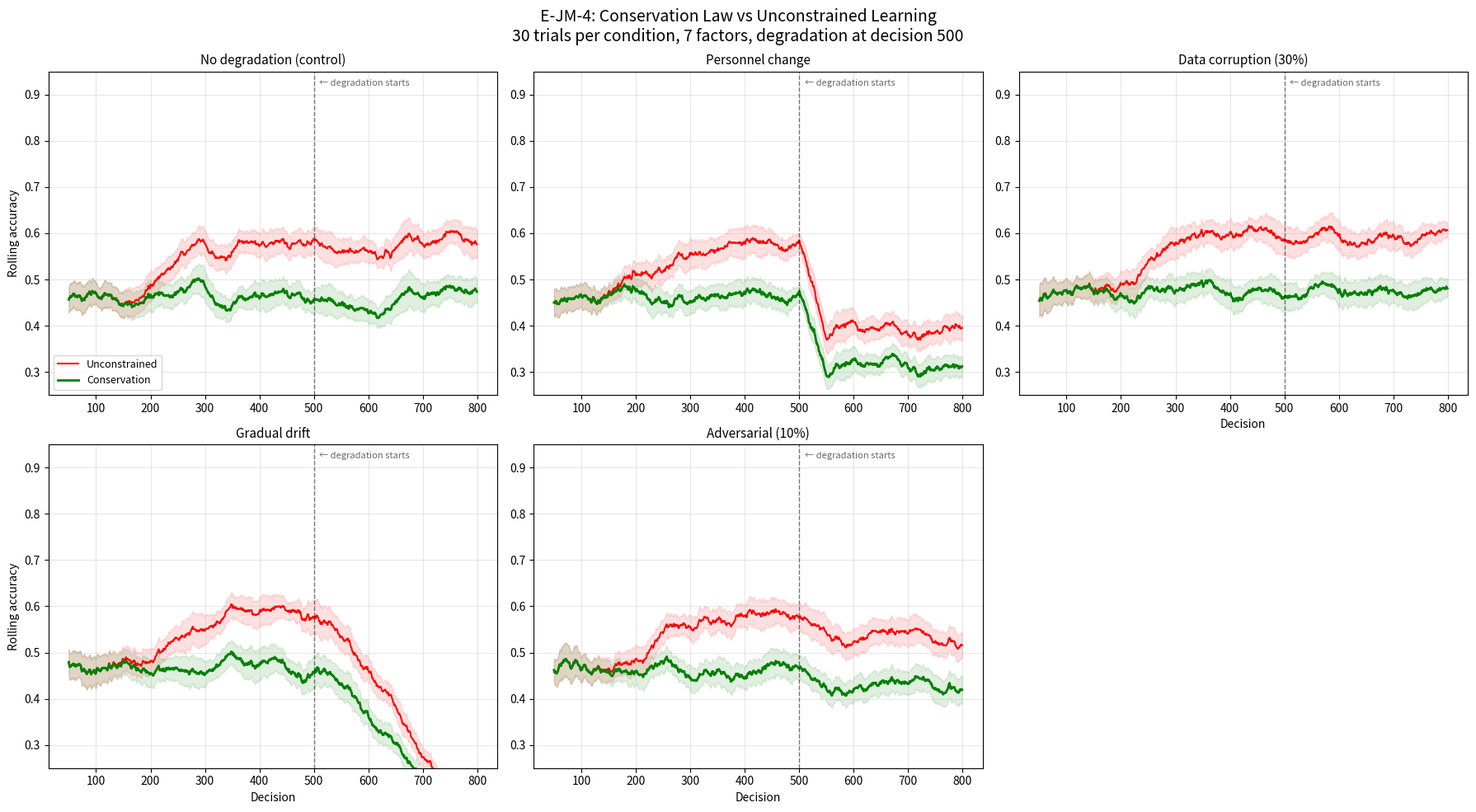
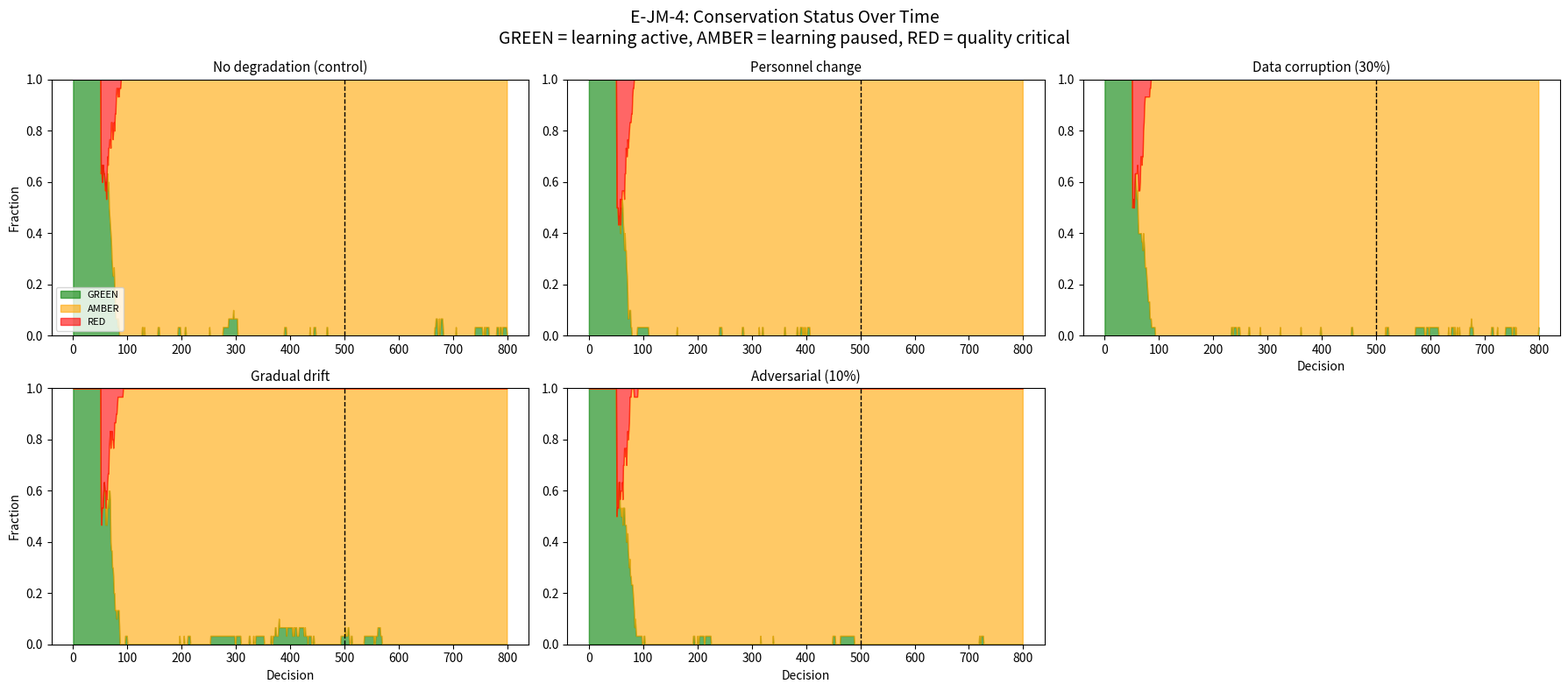
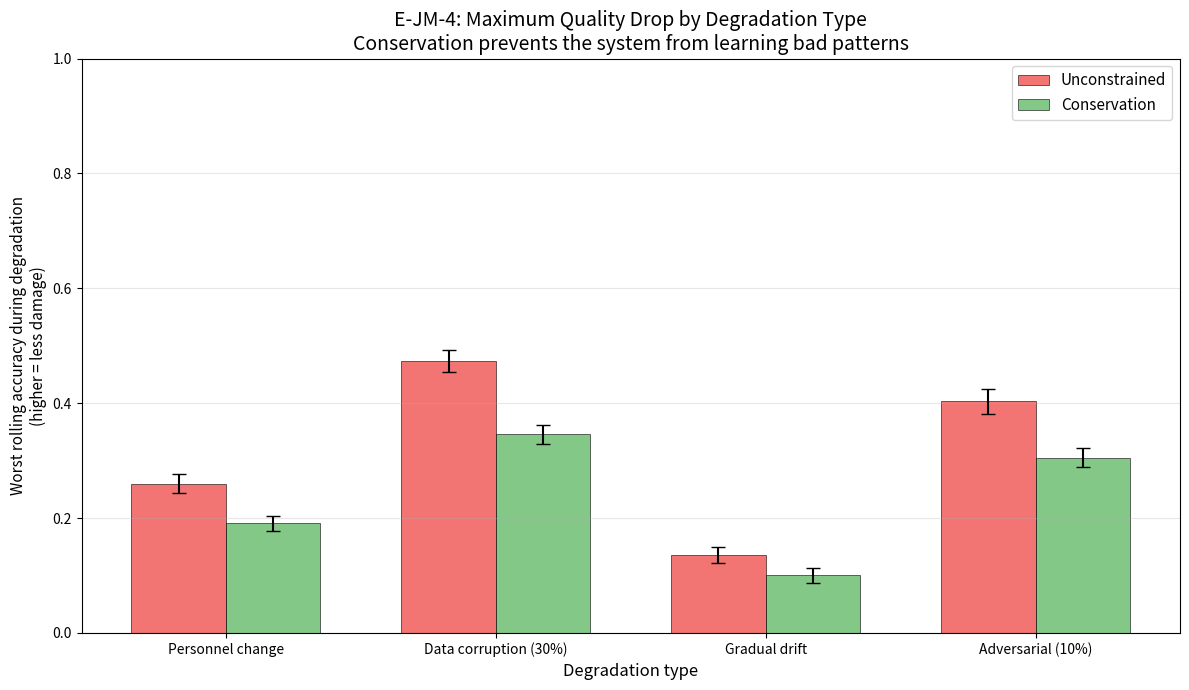
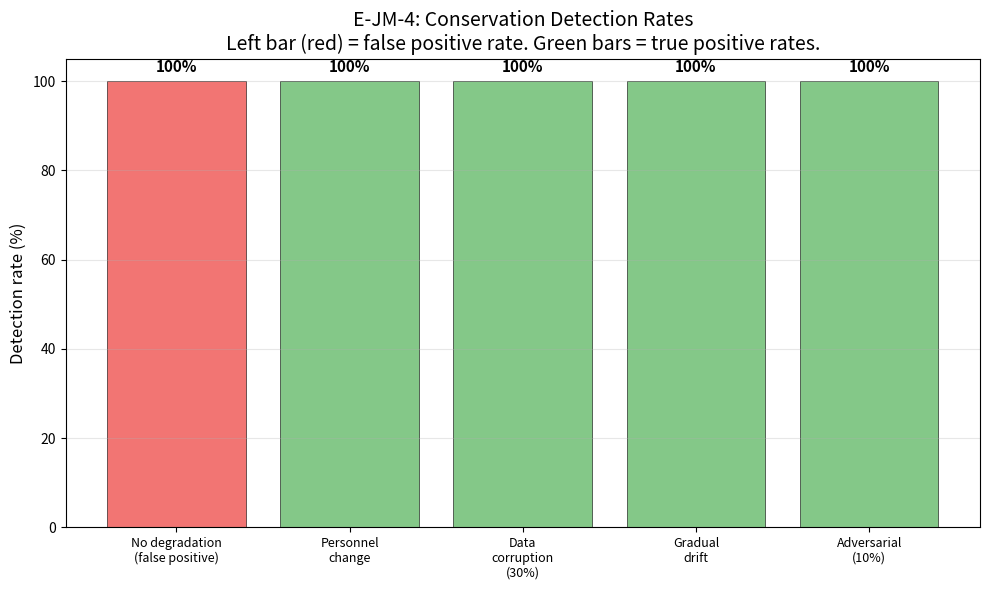

Python code for these plots, in order:
#!/usr/bin/env python3
"""
E-JM-4: Conservation Law vs Unconstrained Learning
=====================================================
Tests whether the conservation law prevents quality degradation
that unconstrained learning misses.

Design:
  - Two identical systems process the same decision stream
  - At decision 500: inject quality degradation (personnel change,
    data corruption, or adversarial drift)
  - System A: conservation law active (α·q·V ≥ θ_min)
  - System B: no conservation (learns from everything)
  - Measure: quality trajectory, degradation depth, recovery time

Degradation types (tested separately):
  1. Personnel change — new decision-maker with lower accuracy
  2. Data corruption — 30% of factor observations become noise
  3. Gradual drift — decision quality degrades 0.5%/decision
  4. Adversarial — 10% of decisions are systematically wrong

Anti-confirmation-bias:
  - Includes "no degradation" control (degradation_strength=0)
  - Multiple degradation strengths
  - Reports cases where conservation is OVER-cautious (pauses when it shouldn't)
  - Full distributions, not just means
"""

import numpy as np
import matplotlib
matplotlib.use('Agg')
import matplotlib.pyplot as plt
from pathlib import Path
import json

# ═══════════════════════════════════════════════════════════
# Configuration
# ═══════════════════════════════════════════════════════════

N_FACTORS = 7
N_CATEGORIES = 5
N_ACTIONS = 4
N_DECISIONS_HEALTHY = 500
N_DECISIONS_DEGRADED = 300
N_TRIALS = 30
Q_WINDOW = 50
ETA_CONFIRM = 0.05
ETA_OVERRIDE = 0.01
SEED_BASE = 42
OUTPUT_DIR = Path("results/e_jm_4")
OUTPUT_DIR.mkdir(parents=True, exist_ok=True)

# Conservation parameters
ALPHA_THRESHOLD = 0.40  # category coverage threshold
Q_THRESHOLD = 0.65      # quality threshold for AMBER


# ═══════════════════════════════════════════════════════════
# Degradation models
# ═══════════════════════════════════════════════════════════

def no_degradation(base_accuracy, fv, step, rng):
    """Control: no degradation."""
    return base_accuracy, fv

def personnel_change(base_accuracy, fv, step, rng):
    """New person with lower accuracy."""
    return base_accuracy * 0.65, fv

def data_corruption(base_accuracy, fv, step, rng):
    """30% of factor observations become random noise."""
    corrupted = fv.copy()
    mask = rng.random(len(fv)) < 0.30
    corrupted[mask] = rng.normal(0, 1, mask.sum())
    return base_accuracy, corrupted

def gradual_drift(base_accuracy, fv, step, rng):
    """Quality drops 0.3% per decision."""
    drift = max(0.3, 1.0 - 0.003 * step)
    return base_accuracy * drift, fv

def adversarial(base_accuracy, fv, step, rng):
    """10% of decisions are systematically wrong."""
    if rng.random() < 0.10:
        return 0.05, fv  # force wrong decision
    return base_accuracy, fv

DEGRADATION_MODELS = {
    "No degradation (control)": no_degradation,
    "Personnel change": personnel_change,
    "Data corruption (30%)": data_corruption,
    "Gradual drift": gradual_drift,
    "Adversarial (10%)": adversarial,
}


# ═══════════════════════════════════════════════════════════
# Simulation engine
# ═══════════════════════════════════════════════════════════

def run_simulation(degradation_fn, use_conservation, rng):
    """Run a full simulation with or without conservation."""
    # Domain setup
    raw = rng.exponential(1.0, N_FACTORS)
    true_weights = raw / raw.sum()
    noise_std = 0.05 + 0.25 * (1.0 - true_weights / true_weights.max())

    # State
    centroids = np.zeros((N_CATEGORIES, N_ACTIONS, N_FACTORS))
    counts = np.zeros((N_CATEGORIES, N_ACTIONS), dtype=int)
    base_accuracy = rng.uniform(0.70, 0.85)

    results = []
    conservation_status = []  # 'GREEN', 'AMBER', 'RED'
    recent_quality = []
    learning_paused = False
    pause_events = []
    resume_events = []

    total_decisions = N_DECISIONS_HEALTHY + N_DECISIONS_DEGRADED

    for i in range(total_decisions):
        cat = i % N_CATEGORIES
        action = rng.integers(0, N_ACTIONS)

        # Generate factor observation
        fv = rng.normal(0, 1, N_FACTORS) * noise_std + 0.5

        # Apply degradation after healthy period
        current_acc = base_accuracy
        current_fv = fv.copy()
        if i >= N_DECISIONS_HEALTHY:
            current_acc, current_fv = degradation_fn(
                base_accuracy, fv, i - N_DECISIONS_HEALTHY, rng
            )

        # Compute decision quality
        if counts[cat, action] > 10 and not learning_paused:
            centroid_alignment = np.dot(
                centroids[cat, action] / (np.linalg.norm(centroids[cat, action]) + 1e-8),
                true_weights
            )
            adjusted_acc = current_acc * (0.6 + 0.4 * max(0, centroid_alignment))
        else:
            adjusted_acc = current_acc * 0.6

        adjusted_acc = np.clip(adjusted_acc, 0.05, 0.95)
        is_correct = rng.random() < adjusted_acc

        # Conservation monitoring
        recent_quality.append(is_correct)
        if len(recent_quality) > Q_WINDOW:
            recent_quality.pop(0)
        rolling_q = sum(recent_quality) / len(recent_quality) if recent_quality else 0

        # Conservation check
        if use_conservation and i > Q_WINDOW:
            categories_with_data = len(set(
                c for c in range(N_CATEGORIES)
                if any(counts[c, a] > 5 for a in range(N_ACTIONS))
            ))
            alpha = categories_with_data / N_CATEGORIES

            if rolling_q < Q_THRESHOLD and alpha > ALPHA_THRESHOLD:
                if not learning_paused:
                    learning_paused = True
                    pause_events.append(i)
                conservation_status.append('AMBER')
            elif rolling_q < Q_THRESHOLD * 0.7:
                conservation_status.append('RED')
            else:
                if learning_paused and rolling_q > Q_THRESHOLD:
                    learning_paused = False
                    resume_events.append(i)
                conservation_status.append('GREEN')
        else:
            conservation_status.append('GREEN')

        # Update centroids (unless paused)
        if not learning_paused:
            counts[cat, action] += 1
            eta = ETA_CONFIRM if is_correct else ETA_OVERRIDE
            centroids[cat, action] += eta * (current_fv - centroids[cat, action])

        results.append(is_correct)

    return {
        "results": results,
        "conservation_status": conservation_status,
        "pause_events": pause_events,
        "resume_events": resume_events,
    }


# ═══════════════════════════════════════════════════════════
# Run experiment
# ═══════════════════════════════════════════════════════════

print("=" * 60)
print("E-JM-4: Conservation Law vs Unconstrained Learning")
print("=" * 60)

all_data = {}

for deg_name, deg_fn in DEGRADATION_MODELS.items():
    all_data[deg_name] = {"constrained": [], "unconstrained": []}

    for trial in range(N_TRIALS):
        rng = np.random.default_rng(SEED_BASE + hash(deg_name) % 10000 + trial)

        # Same random state for both conditions (fair comparison)
        rng_c = np.random.default_rng(SEED_BASE + hash(deg_name) % 10000 + trial)
        rng_u = np.random.default_rng(SEED_BASE + hash(deg_name) % 10000 + trial)

        constrained = run_simulation(deg_fn, use_conservation=True, rng=rng_c)
        unconstrained = run_simulation(deg_fn, use_conservation=False, rng=rng_u)

        all_data[deg_name]["constrained"].append(constrained)
        all_data[deg_name]["unconstrained"].append(unconstrained)

    print(f"  {deg_name}: {N_TRIALS} trials complete")


# ═══════════════════════════════════════════════════════════
# Analysis helpers
# ═══════════════════════════════════════════════════════════

def rolling_mean(results_list, window=Q_WINDOW):
    """Compute mean + CI of rolling accuracy."""
    all_results = [d["results"] for d in results_list]
    max_len = max(len(r) for r in all_results)
    arr = np.full((len(all_results), max_len), np.nan)
    for i, r in enumerate(all_results):
        arr[i, :len(r)] = r

    rolling = np.full_like(arr, np.nan)
    for i in range(len(all_results)):
        for j in range(window, max_len):
            rolling[i, j] = np.nanmean(arr[i, j - window:j])

    mean = np.nanmean(rolling, axis=0)
    ci = 1.96 * np.nanstd(rolling, axis=0) / np.sqrt(
        np.sum(~np.isnan(rolling), axis=0).clip(1))
    return mean, ci


def conservation_color_trajectory(results_list):
    """Mean fraction of GREEN/AMBER/RED across trials."""
    max_len = max(len(d["conservation_status"]) for d in results_list)
    green = np.zeros(max_len)
    amber = np.zeros(max_len)
    red = np.zeros(max_len)
    count = np.zeros(max_len)

    for d in results_list:
        for j, s in enumerate(d["conservation_status"]):
            if s == 'GREEN': green[j] += 1
            elif s == 'AMBER': amber[j] += 1
            elif s == 'RED': red[j] += 1
            count[j] += 1

    count = count.clip(1)
    return green / count, amber / count, red / count


# ═══════════════════════════════════════════════════════════
# Chart 1: Quality trajectories — all degradation types
# ═══════════════════════════════════════════════════════════

fig, axes = plt.subplots(2, 3, figsize=(18, 10))
axes_flat = axes.flatten()

total = N_DECISIONS_HEALTHY + N_DECISIONS_DEGRADED
x = np.arange(total)

for idx, (deg_name, data) in enumerate(all_data.items()):
    if idx >= 5:
        break
    ax = axes_flat[idx]

    mean_c, ci_c = rolling_mean(data["constrained"])
    mean_u, ci_u = rolling_mean(data["unconstrained"])

    ax.fill_between(x, mean_u - ci_u, mean_u + ci_u, alpha=0.12, color='red')
    ax.fill_between(x, mean_c - ci_c, mean_c + ci_c, alpha=0.12, color='green')
    ax.plot(x, mean_u, color='red', linewidth=1.5, label='Unconstrained')
    ax.plot(x, mean_c, color='green', linewidth=2.0, label='Conservation')
    ax.axvline(x=N_DECISIONS_HEALTHY, color='black', linestyle='--',
               linewidth=1, alpha=0.5)

    ax.set_title(deg_name, fontsize=11)
    ax.set_xlabel('Decision' if idx >= 2 else '', fontsize=10)
    ax.set_ylabel('Rolling accuracy' if idx % 3 == 0 else '', fontsize=10)
    ax.set_ylim(0.25, 0.95)
    ax.grid(True, alpha=0.3)
    if idx == 0:
        ax.legend(fontsize=9, loc='lower left')

    # Add degradation marker
    ax.text(N_DECISIONS_HEALTHY + 10, 0.92, '← degradation starts',
            fontsize=8, color='black', alpha=0.6)

# Hide unused subplot
axes_flat[5].set_visible(False)

fig.suptitle('E-JM-4: Conservation Law vs Unconstrained Learning\n'
             f'{N_TRIALS} trials per condition, {N_FACTORS} factors, '
             f'degradation at decision {N_DECISIONS_HEALTHY}',
             fontsize=14)
plt.tight_layout()
fig.savefig(OUTPUT_DIR / "e_jm_4_trajectories.png", dpi=150, bbox_inches='tight')
fig.savefig(OUTPUT_DIR / "e_jm_4_trajectories.pdf", bbox_inches='tight')
plt.close()
print(f"\nChart 1 saved: {OUTPUT_DIR / 'e_jm_4_trajectories.png'}")


# ═══════════════════════════════════════════════════════════
# Chart 2: Conservation status heatmap
# ═══════════════════════════════════════════════════════════

fig, axes = plt.subplots(2, 3, figsize=(18, 8))
axes_flat = axes.flatten()

for idx, (deg_name, data) in enumerate(all_data.items()):
    if idx >= 5:
        break
    ax = axes_flat[idx]

    green, amber, red = conservation_color_trajectory(data["constrained"])

    ax.fill_between(x, 0, green, color='green', alpha=0.6, label='GREEN')
    ax.fill_between(x, green, green + amber, color='orange', alpha=0.6, label='AMBER')
    ax.fill_between(x, green + amber, green + amber + red,
                     color='red', alpha=0.6, label='RED')
    ax.axvline(x=N_DECISIONS_HEALTHY, color='black', linestyle='--', linewidth=1)

    ax.set_title(deg_name, fontsize=11)
    ax.set_xlabel('Decision' if idx >= 2 else '', fontsize=10)
    ax.set_ylabel('Fraction' if idx % 3 == 0 else '', fontsize=10)
    ax.set_ylim(0, 1)
    if idx == 0:
        ax.legend(fontsize=8, loc='lower left')

axes_flat[5].set_visible(False)

fig.suptitle('E-JM-4: Conservation Status Over Time\n'
             'GREEN = learning active, AMBER = learning paused, RED = quality critical',
             fontsize=14)
plt.tight_layout()
fig.savefig(OUTPUT_DIR / "e_jm_4_conservation_status.png", dpi=150, bbox_inches='tight')
fig.savefig(OUTPUT_DIR / "e_jm_4_conservation_status.pdf", bbox_inches='tight')
plt.close()
print(f"Chart 2 saved: {OUTPUT_DIR / 'e_jm_4_conservation_status.png'}")


# ═══════════════════════════════════════════════════════════
# Chart 3: Degradation depth comparison
# ═══════════════════════════════════════════════════════════

fig, ax = plt.subplots(1, 1, figsize=(12, 7))

deg_names = [n for n in DEGRADATION_MODELS.keys() if n != "No degradation (control)"]
x_pos = np.arange(len(deg_names))
width = 0.35

constrained_depths = []
unconstrained_depths = []

for deg_name in deg_names:
    data = all_data[deg_name]

    # Minimum rolling quality in degraded period
    c_depths = []
    u_depths = []
    for trial_idx in range(N_TRIALS):
        c_results = data["constrained"][trial_idx]["results"]
        u_results = data["unconstrained"][trial_idx]["results"]

        # Find worst rolling window in degraded period
        c_worst = 1.0
        u_worst = 1.0
        for j in range(N_DECISIONS_HEALTHY + Q_WINDOW, len(c_results)):
            c_q = np.mean(c_results[j - Q_WINDOW:j])
            u_q = np.mean(u_results[j - Q_WINDOW:j])
            c_worst = min(c_worst, c_q)
            u_worst = min(u_worst, u_q)
        c_depths.append(c_worst)
        u_depths.append(u_worst)

    constrained_depths.append(c_depths)
    unconstrained_depths.append(u_depths)

c_means = [np.mean(d) for d in constrained_depths]
u_means = [np.mean(d) for d in unconstrained_depths]
c_ci = [1.96 * np.std(d) / np.sqrt(len(d)) for d in constrained_depths]
u_ci = [1.96 * np.std(d) / np.sqrt(len(d)) for d in unconstrained_depths]

bars1 = ax.bar(x_pos - width / 2, u_means, width, yerr=u_ci,
               label='Unconstrained', color='#EF5350', edgecolor='black',
               linewidth=0.5, capsize=5, alpha=0.8)
bars2 = ax.bar(x_pos + width / 2, c_means, width, yerr=c_ci,
               label='Conservation', color='#66BB6A', edgecolor='black',
               linewidth=0.5, capsize=5, alpha=0.8)

ax.set_xlabel('Degradation type', fontsize=12)
ax.set_ylabel('Worst rolling accuracy during degradation\n(higher = less damage)',
              fontsize=11)
ax.set_title('E-JM-4: Maximum Quality Drop by Degradation Type\n'
             'Conservation prevents the system from learning bad patterns',
             fontsize=14)
ax.set_xticks(x_pos)
ax.set_xticklabels(deg_names, fontsize=10)
ax.legend(fontsize=11)
ax.set_ylim(0, 1.0)
ax.grid(True, alpha=0.3, axis='y')

plt.tight_layout()
fig.savefig(OUTPUT_DIR / "e_jm_4_degradation_depth.png", dpi=150, bbox_inches='tight')
fig.savefig(OUTPUT_DIR / "e_jm_4_degradation_depth.pdf", bbox_inches='tight')
plt.close()
print(f"Chart 3 saved: {OUTPUT_DIR / 'e_jm_4_degradation_depth.png'}")


# ═══════════════════════════════════════════════════════════
# Chart 4: False positive rate (conservation pausing when it shouldn't)
# ═══════════════════════════════════════════════════════════

fig, ax = plt.subplots(1, 1, figsize=(10, 6))

# In the "No degradation" control, any pause is a false positive
control_data = all_data["No degradation (control)"]["constrained"]
false_pause_count = sum(1 for d in control_data if len(d["pause_events"]) > 0)
false_pause_rate = false_pause_count / N_TRIALS * 100

# True positive rate for each degradation type
true_positive_rates = {}
for deg_name in deg_names:
    data = all_data[deg_name]["constrained"]
    detected = sum(1 for d in data if len(d["pause_events"]) > 0)
    true_positive_rates[deg_name] = detected / N_TRIALS * 100

all_labels = ["No degradation\n(false positive)"] + [n.replace(" ", "\n") for n in deg_names]
all_rates = [false_pause_rate] + [true_positive_rates[n] for n in deg_names]
colors = ['#EF5350'] + ['#66BB6A'] * len(deg_names)

bars = ax.bar(range(len(all_labels)), all_rates, color=colors,
              edgecolor='black', linewidth=0.5, alpha=0.8)

ax.set_ylabel('Detection rate (%)', fontsize=12)
ax.set_title('E-JM-4: Conservation Detection Rates\n'
             'Left bar (red) = false positive rate. Green bars = true positive rates.',
             fontsize=14)
ax.set_xticks(range(len(all_labels)))
ax.set_xticklabels(all_labels, fontsize=9)
ax.set_ylim(0, 105)
ax.grid(True, alpha=0.3, axis='y')

for i, (bar, rate) in enumerate(zip(bars, all_rates)):
    ax.text(bar.get_x() + bar.get_width() / 2, bar.get_height() + 2,
            f'{rate:.0f}%', ha='center', fontsize=11, fontweight='bold')

plt.tight_layout()
fig.savefig(OUTPUT_DIR / "e_jm_4_detection_rates.png", dpi=150, bbox_inches='tight')
fig.savefig(OUTPUT_DIR / "e_jm_4_detection_rates.pdf", bbox_inches='tight')
plt.close()
print(f"Chart 4 saved: {OUTPUT_DIR / 'e_jm_4_detection_rates.png'}")


# ═══════════════════════════════════════════════════════════
# Summary
# ═══════════════════════════════════════════════════════════

summary = {
    "experiment": "E-JM-4: Conservation Law vs Unconstrained Learning",
    "n_trials": N_TRIALS,
    "n_decisions_healthy": N_DECISIONS_HEALTHY,
    "n_decisions_degraded": N_DECISIONS_DEGRADED,
    "n_factors": N_FACTORS,
    "q_threshold": Q_THRESHOLD,
    "false_positive_rate_pct": float(false_pause_rate),
    "results_by_degradation": {},
}

print(f"\n{'='*60}")
print("SUMMARY")
print(f"{'='*60}")
print(f"\nFalse positive rate (control): {false_pause_rate:.1f}%")

for deg_name in deg_names:
    c_data = all_data[deg_name]["constrained"]
    u_data = all_data[deg_name]["unconstrained"]

    c_post = [np.mean(d["results"][N_DECISIONS_HEALTHY:]) for d in c_data]
    u_post = [np.mean(d["results"][N_DECISIONS_HEALTHY:]) for d in u_data]

    detection = true_positive_rates[deg_name]
    advantage = np.mean(c_post) - np.mean(u_post)

    # Mean pause events
    pause_counts = [len(d["pause_events"]) for d in c_data]

    summary["results_by_degradation"][deg_name] = {
        "detection_rate_pct": float(detection),
        "constrained_post_accuracy": float(np.mean(c_post)),
        "unconstrained_post_accuracy": float(np.mean(u_post)),
        "conservation_advantage_pp": float(advantage * 100),
        "mean_pause_events": float(np.mean(pause_counts)),
    }

    print(f"\n{deg_name}:")
    print(f"  Detection rate:     {detection:.0f}%")
    print(f"  Constrained post:   {np.mean(c_post):.3f}")
    print(f"  Unconstrained post: {np.mean(u_post):.3f}")
    print(f"  Advantage:          {advantage*100:+.2f}pp")
    print(f"  Mean pause events:  {np.mean(pause_counts):.1f}")

with open(OUTPUT_DIR / "e_jm_4_summary.json", "w") as f:
    json.dump(summary, f, indent=2)

print(f"\nResults saved to {OUTPUT_DIR}/")
